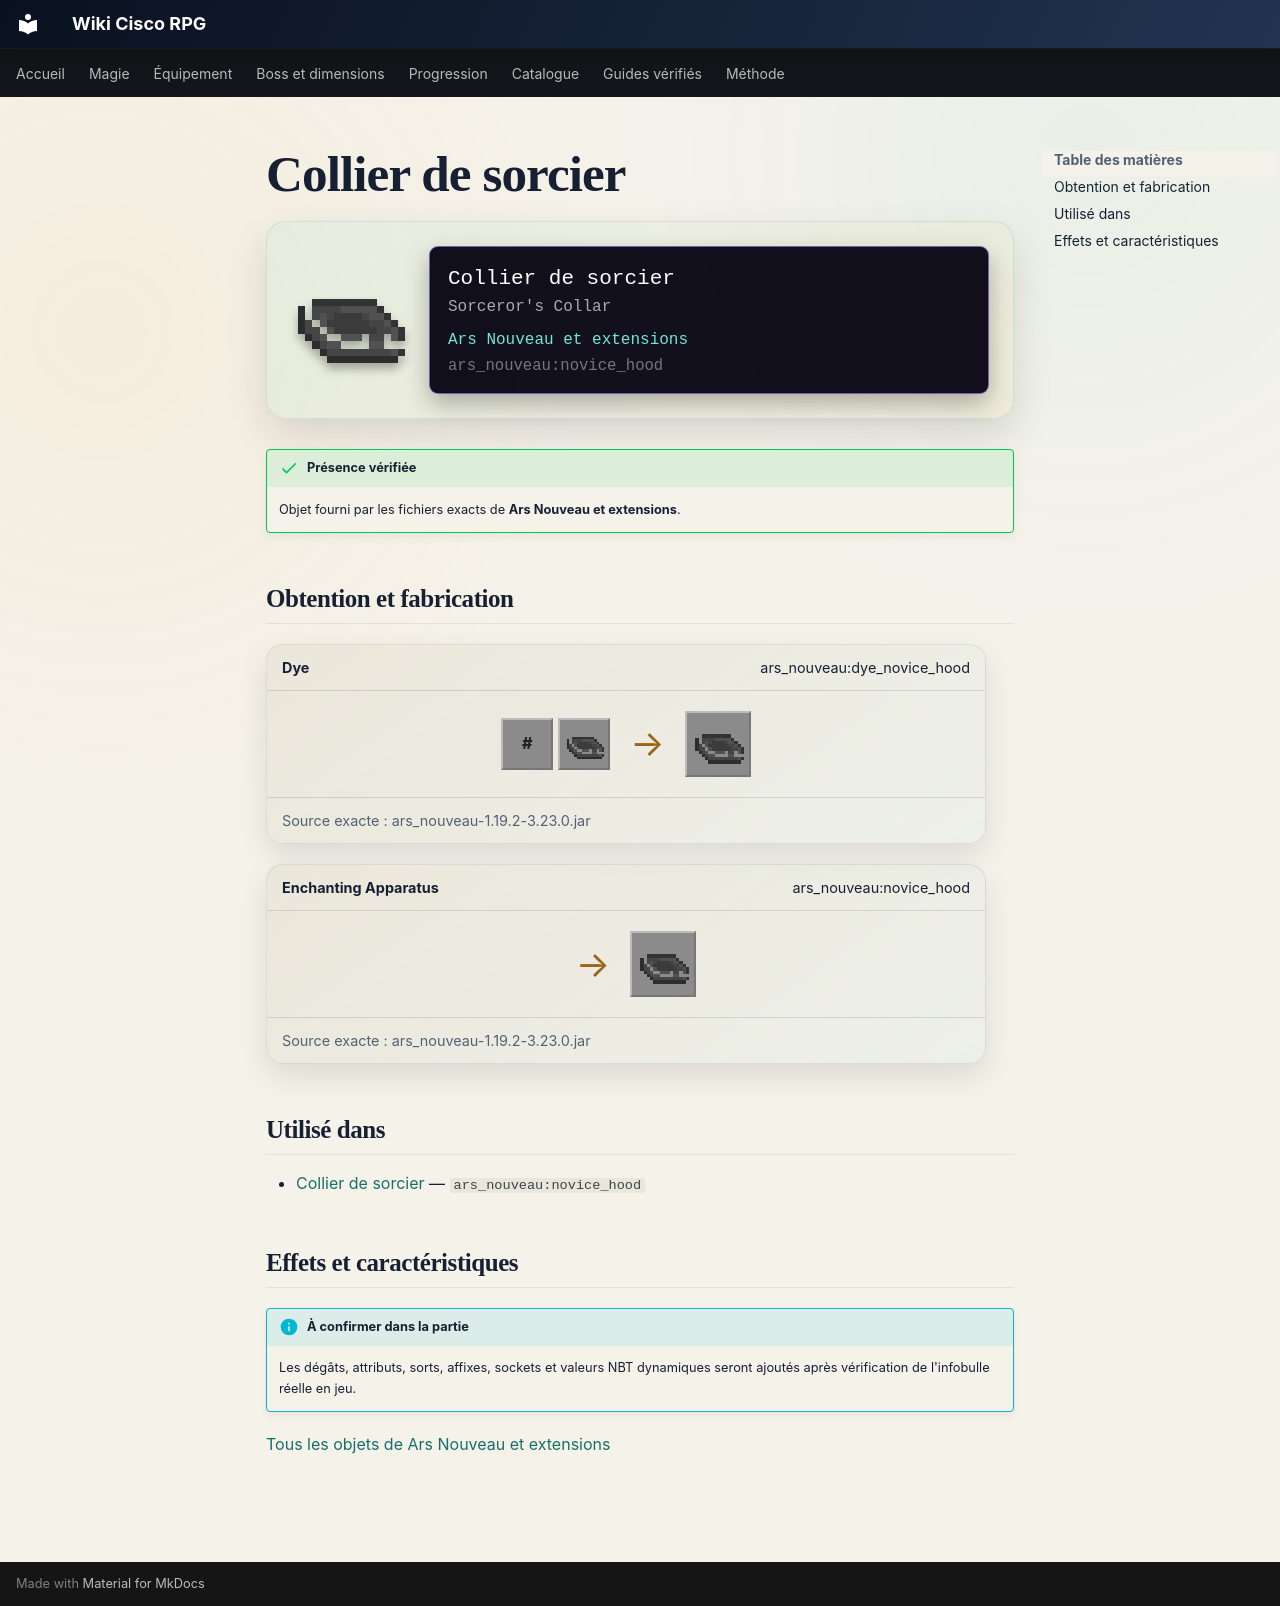

repository: Kloups-Dev/wiki-cisco-rpg · page: catalogue/objets/ars_nouveau/novice_hood/index.html · generator: mkdocs

# Collier de sorcier

<div class="mc-item-showcase">
<img class="mc-item-icon" src="../../../../assets/generated/items/ars_nouveau/novice_hood.png" alt="Collier de sorcier">
<div class="mc-tooltip-card">
<div class="mc-tooltip-card__name">Collier de sorcier</div>
<div class="mc-tooltip-card__alias">Sorceror&#x27;s Collar</div>
<div class="mc-tooltip-card__mod">Ars Nouveau et extensions</div>
<div class="mc-tooltip-card__id">ars_nouveau:novice_hood</div>
</div>
</div>

!!! success "Présence vérifiée"
    Objet fourni par les fichiers exacts de **Ars Nouveau et extensions**.

## Obtention et fabrication

<div class="jei-recipe"><div class="jei-recipe__head"><strong>Dye</strong><span>ars_nouveau:dye_novice_hood</span></div><div class="jei-recipe__body"><div class="jei-inputs"><span class="jei-slot jei-slot--tag" title="#forge:dyes">#</span><a class="jei-slot" href="../../../../catalogue/objets/ars_nouveau/novice_hood/" title="Collier de sorcier (ars_nouveau:novice_hood)"><img src="../../../../assets/generated/items/ars_nouveau/novice_hood.png" alt="" loading="lazy"></a></div><span class="jei-arrow">→</span><span class="jei-slot jei-slot--result"><img src="../../../../assets/generated/items/ars_nouveau/novice_hood.png" alt=""></span></div><div class="jei-recipe__source">Source exacte : ars_nouveau-1.19.2-3.23.0.jar</div></div>
<div class="jei-recipe"><div class="jei-recipe__head"><strong>Enchanting Apparatus</strong><span>ars_nouveau:novice_hood</span></div><div class="jei-recipe__body"><div class="jei-inputs"></div><span class="jei-arrow">→</span><span class="jei-slot jei-slot--result"><img src="../../../../assets/generated/items/ars_nouveau/novice_hood.png" alt=""></span></div><div class="jei-recipe__source">Source exacte : ars_nouveau-1.19.2-3.23.0.jar</div></div>

## Utilisé dans

- [Collier de sorcier](../../../catalogue/objets/ars_nouveau/novice_hood.md) — <code>ars_nouveau:novice_hood</code>

## Effets et caractéristiques

!!! info "À confirmer dans la partie"
    Les dégâts, attributs, sorts, affixes, sockets et valeurs NBT dynamiques seront ajoutés après vérification de l'infobulle réelle en jeu.

[Tous les objets de Ars Nouveau et extensions](../../../contenu/ars-nouveau.md)
